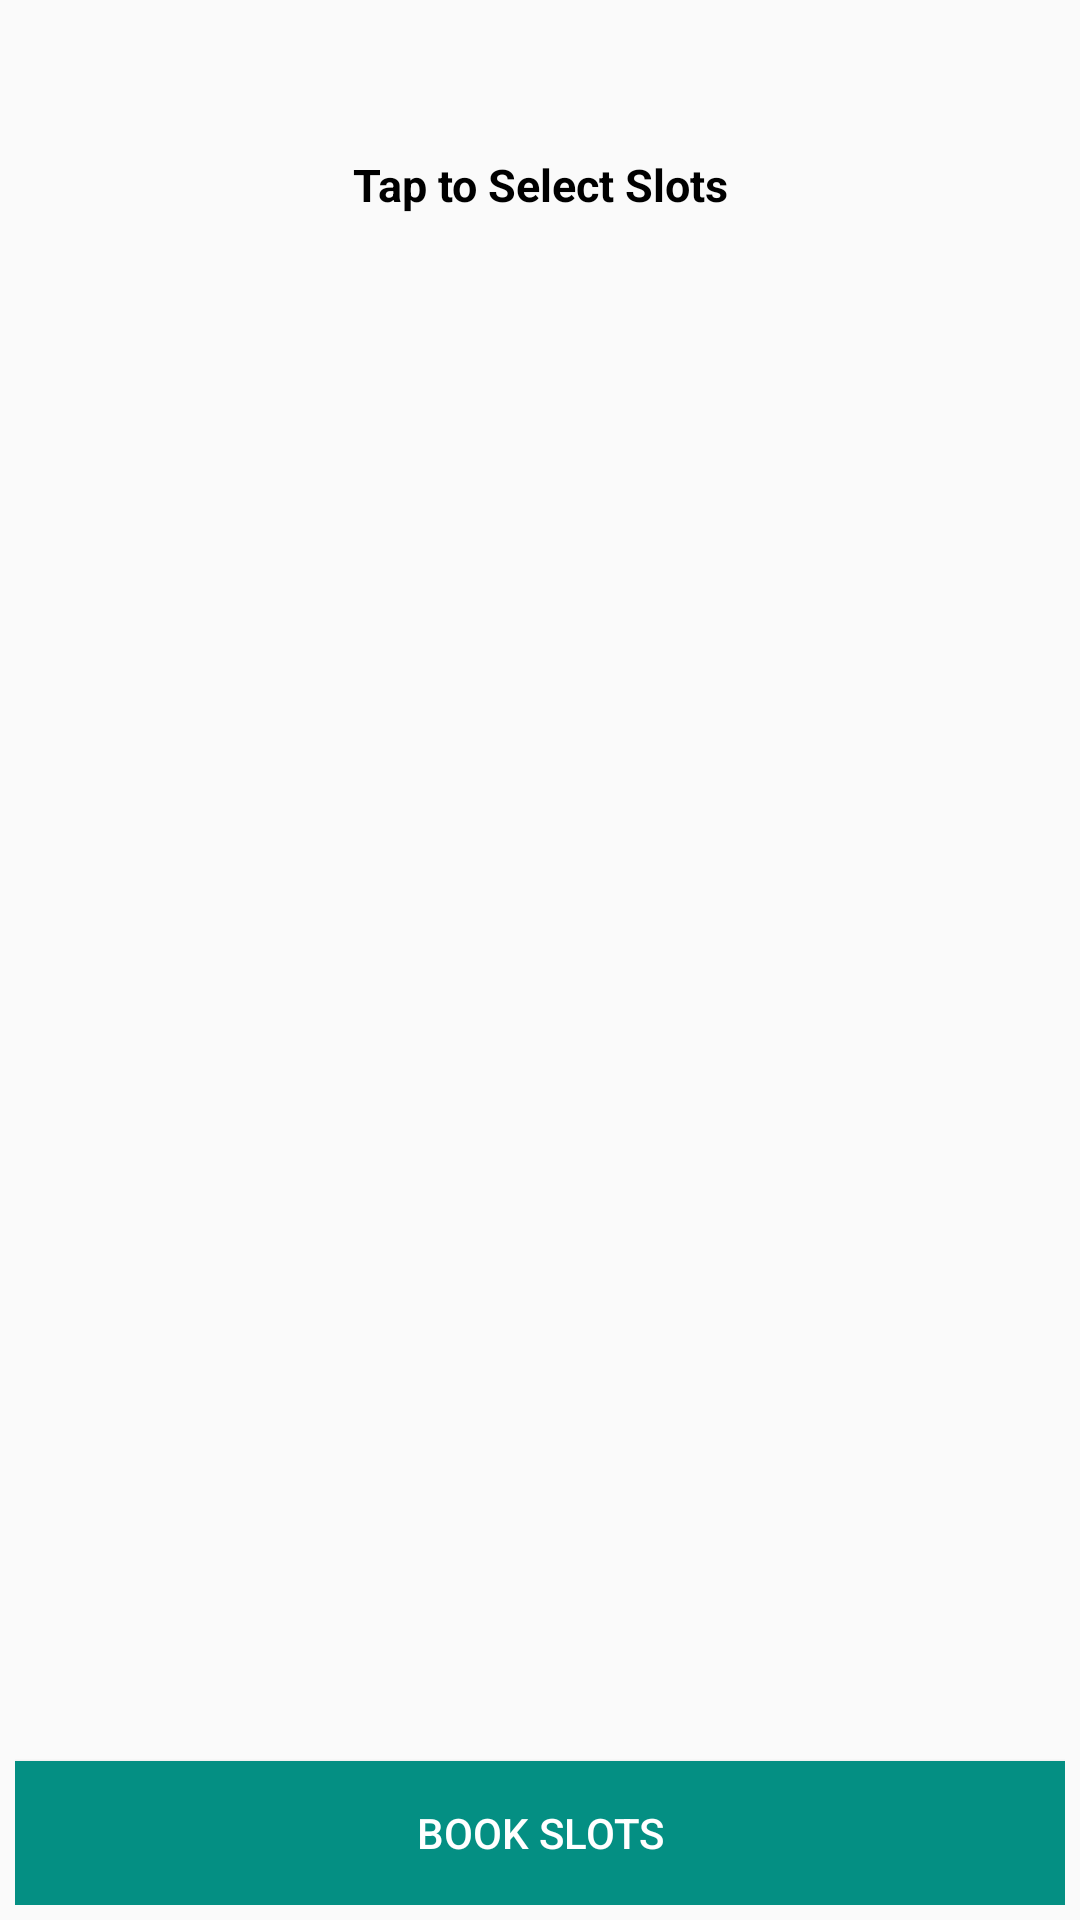

Produce the Android XML layout that renders to this screen, including the resource entries it uses.
<!-- AndroidManifest.xml: application theme Theme.AppCompat.Light.NoActionBar -->
<!-- res/layout/activity_book.xml -->
<?xml version="1.0" encoding="utf-8"?>
<LinearLayout xmlns:android="http://schemas.android.com/apk/res/android"
    xmlns:tools="http://schemas.android.com/tools"
    android:layout_width="match_parent"
    android:layout_height="match_parent"
    android:paddingBottom="@dimen/activity_vertical_margin"
    android:paddingLeft="@dimen/activity_horizontal_margin"
    android:paddingRight="@dimen/activity_horizontal_margin"
    android:paddingTop="@dimen/activity_vertical_margin"
    android:orientation="vertical">

    <ImageView
        android:layout_width="30dp"
        android:layout_height="30dp"
        android:layout_gravity="right"
        android:layout_marginRight="16dp"
        android:src="@drawable/steering"/>
    <TextView
        android:id="@+id/txt_seat_selected"
        android:layout_width="match_parent"
        android:layout_height="0dp"
        android:layout_weight="1"
        android:textSize="15sp"
        android:gravity="center"
        android:text="Tap to Select Slots"
        android:textStyle="bold"
        android:textColor="#000"/>

    <android.support.v7.widget.RecyclerView
        android:id="@+id/lst_items"
        android:layout_width="match_parent"
        android:layout_height="0dp"
        android:layout_weight="9"
        android:layout_marginTop="16dp"/>

    <Button
        android:layout_width="match_parent"
        android:layout_height="wrap_content"
        android:text="Book Slots"
        android:background="#048f83"
        android:textColor="@android:color/white"
        android:id="@+id/bookparking"/>


</LinearLayout>
<!-- resources referenced by this layout -->
<resources>
  <dimen name="activity_horizontal_margin">5dp</dimen>
  <dimen name="activity_vertical_margin">5dp</dimen>
</resources>
